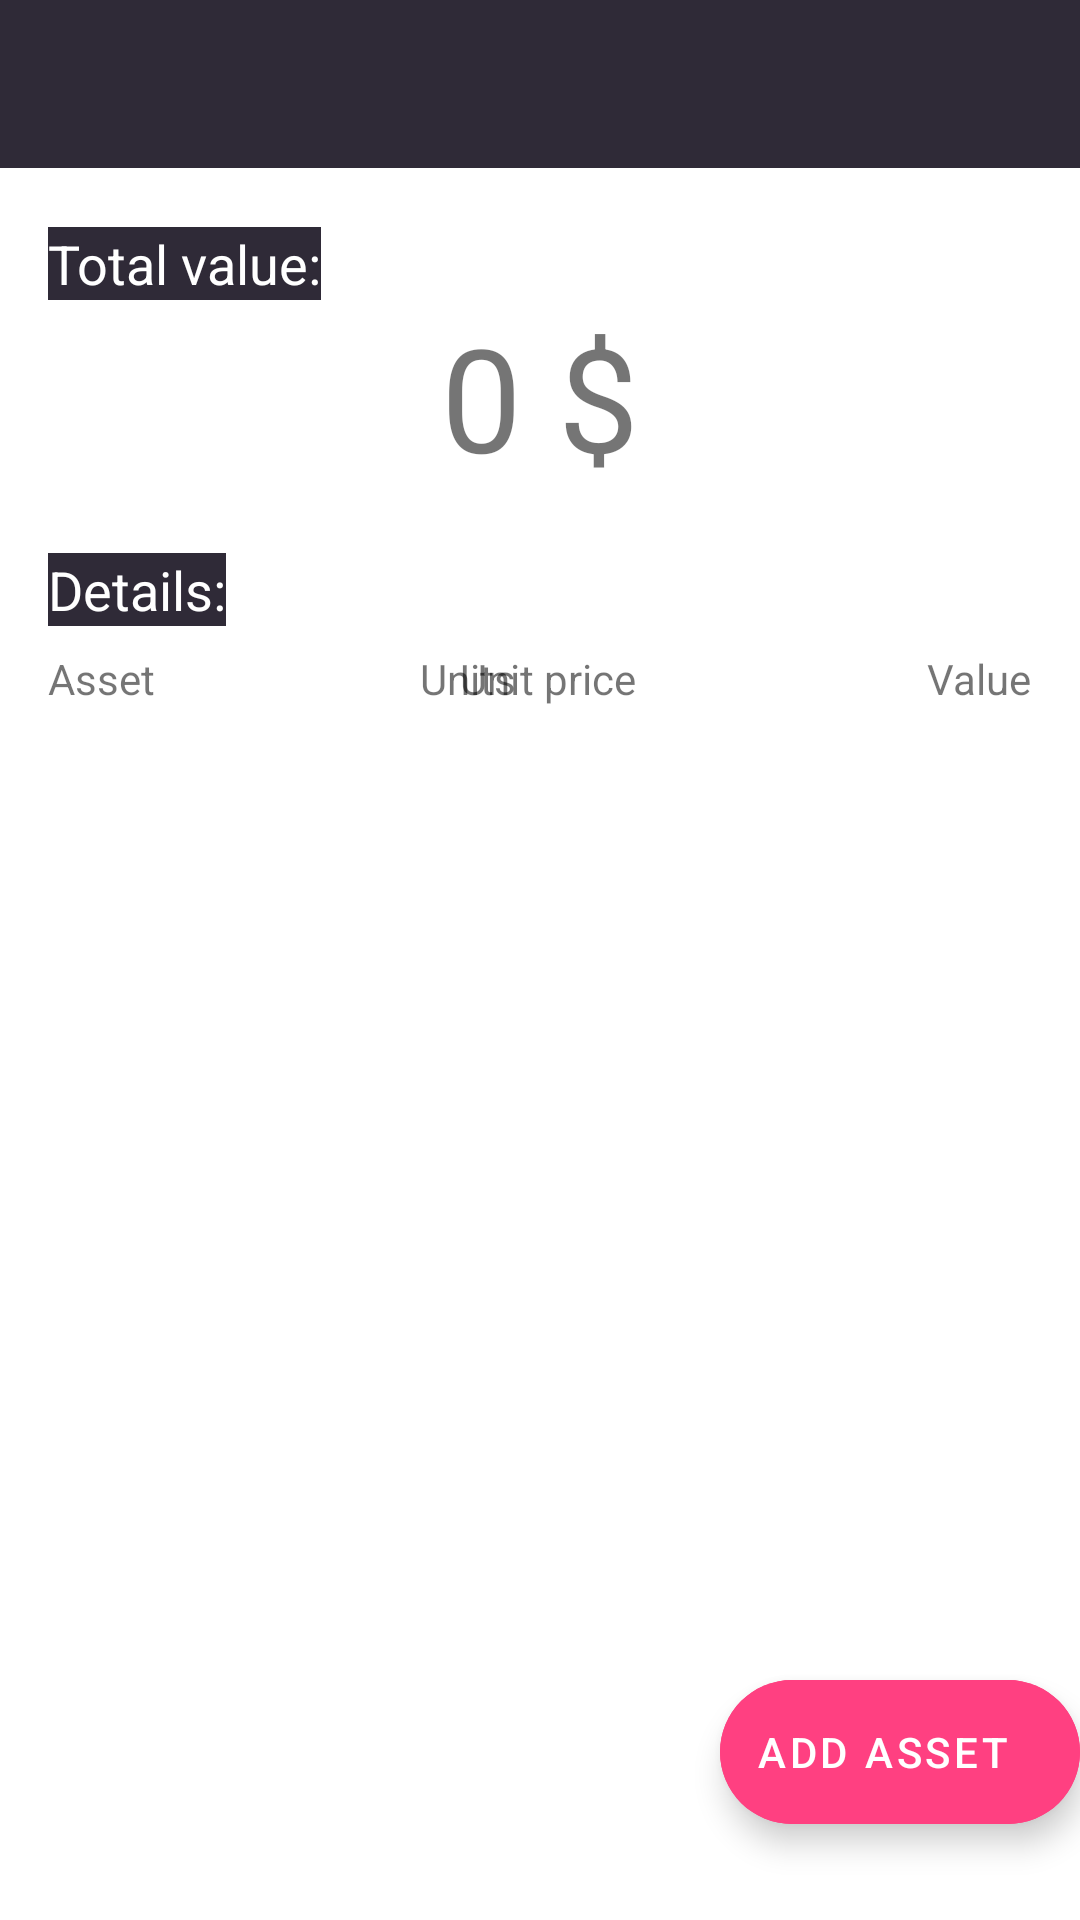

Reconstruct the res/layout file that produces this screen, plus the resources it refers to.
<!-- AndroidManifest.xml: activity theme AppTheme.NoActionBar -->
<!-- res/layout/activity_main.xml -->
<?xml version="1.0" encoding="utf-8"?>
<androidx.constraintlayout.widget.ConstraintLayout xmlns:android="http://schemas.android.com/apk/res/android"
    xmlns:app="http://schemas.android.com/apk/res-auto"
    xmlns:tools="http://schemas.android.com/tools"
    android:layout_width="match_parent"
    android:layout_height="match_parent"
    tools:context=".activities.MainActivity">

    <com.google.android.material.floatingactionbutton.ExtendedFloatingActionButton
        android:id="@+id/fab"
        android:layout_width="wrap_content"
        android:layout_height="wrap_content"
        android:layout_margin="@dimen/fab_margin"
        android:layout_marginBottom="32dp"
        android:backgroundTint="@color/magenta"
        android:text="@string/add_asset"
        android:textColor="@color/white"
        app:icon="@drawable/ic_add_button_white_24dp"
        app:iconTint="@color/white"
        app:layout_constraintBottom_toBottomOf="parent"
        app:layout_constraintEnd_toEndOf="parent" />

    <TextView
        android:id="@+id/total_value"
        android:layout_width="wrap_content"
        android:layout_height="wrap_content"
        android:layout_marginTop="44dp"
        android:ems="10"
        android:text="0 $"
        android:textAlignment="center"
        android:textSize="48sp"
        app:layout_constraintEnd_toEndOf="parent"
        app:layout_constraintStart_toStartOf="parent"
        app:layout_constraintTop_toBottomOf="@+id/toolbar"
        android:clickable="true"
        android:background="?android:selectableItemBackground"/>

    <androidx.appcompat.widget.Toolbar
        android:id="@+id/toolbar"
        android:layout_width="match_parent"
        android:layout_height="?attr/actionBarSize"
        android:background="?attr/colorPrimary"
        app:layout_constraintEnd_toEndOf="parent"
        app:layout_constraintStart_toStartOf="parent"
        app:layout_constraintTop_toTopOf="parent"
        app:popupTheme="@style/AppTheme.PopupOverlay"
        app:titleTextColor="#FFFFFF" />

    <TextView
        android:id="@+id/textView2"
        android:layout_width="wrap_content"
        android:layout_height="wrap_content"
        android:layout_marginStart="16dp"
        android:layout_marginTop="20dp"
        android:background="@color/colorPrimary"
        android:text="@string/details"
        android:textColor="@color/white"
        android:textSize="18sp"
        app:layout_constraintStart_toStartOf="parent"
        app:layout_constraintTop_toBottomOf="@+id/total_value" />

    <TextView
        android:id="@+id/textView"
        android:layout_width="wrap_content"
        android:layout_height="wrap_content"
        android:layout_marginStart="16dp"
        android:background="@color/colorPrimary"
        android:text="@string/total_value"
        android:textColor="@color/white"
        android:textSize="18sp"
        app:layout_constraintBottom_toTopOf="@+id/total_value"
        app:layout_constraintStart_toStartOf="parent" />

    <TextView
        android:id="@+id/textView3"
        android:layout_width="wrap_content"
        android:layout_height="wrap_content"
        android:layout_marginTop="8dp"
        android:text="@string/asset"
        app:layout_constraintStart_toStartOf="@+id/textView2"
        app:layout_constraintTop_toBottomOf="@+id/textView2" />

    <TextView
        android:id="@+id/textView6"
        android:layout_width="wrap_content"
        android:layout_height="wrap_content"
        android:layout_marginEnd="148dp"
        android:text="@string/unit_price"
        app:layout_constraintEnd_toEndOf="parent"
        app:layout_constraintTop_toTopOf="@+id/textView3" />

    <TextView
        android:id="@+id/textView8"
        android:layout_width="wrap_content"
        android:layout_height="wrap_content"
        android:layout_marginStart="140dp"
        android:text="@string/units"
        app:layout_constraintStart_toStartOf="parent"
        app:layout_constraintTop_toTopOf="@+id/textView3" />

    <TextView
        android:id="@+id/textView9"
        android:layout_width="wrap_content"
        android:layout_height="wrap_content"
        android:layout_marginEnd="16dp"
        android:text="@string/value"
        app:layout_constraintEnd_toEndOf="parent"
        app:layout_constraintTop_toTopOf="@+id/textView3" />

    <androidx.recyclerview.widget.RecyclerView
        android:id="@+id/asset_list"
        android:layout_width="0dp"
        android:layout_height="0dp"
        android:scrollbars="vertical"
        app:layout_constraintBottom_toBottomOf="parent"
        app:layout_constraintEnd_toEndOf="parent"
        app:layout_constraintStart_toStartOf="parent"
        app:layout_constraintTop_toBottomOf="@+id/textView3" />


</androidx.constraintlayout.widget.ConstraintLayout>
<!-- resources referenced by this layout -->
<resources>
  <color name="colorPrimary">#2F2A37</color>
  <color name="magenta">#FF4081</color>
  <color name="white">#FFFFFF</color>
  <string name="add_asset">Add asset</string>
  <string name="asset">Asset</string>
  <string name="details">Details: </string>
  <string name="total_value">Total value: </string>
  <string name="unit_price">Unit price</string>
  <string name="units">Units</string>
  <string name="value">Value</string>
  <style name="AppTheme.PopupOverlay" parent="ThemeOverlay.AppCompat.Light" />
  <style name="AppTheme.NoActionBar">
          <item name="windowActionBar">false</item>
          <item name="windowNoTitle">true</item>
      </style>
</resources>
